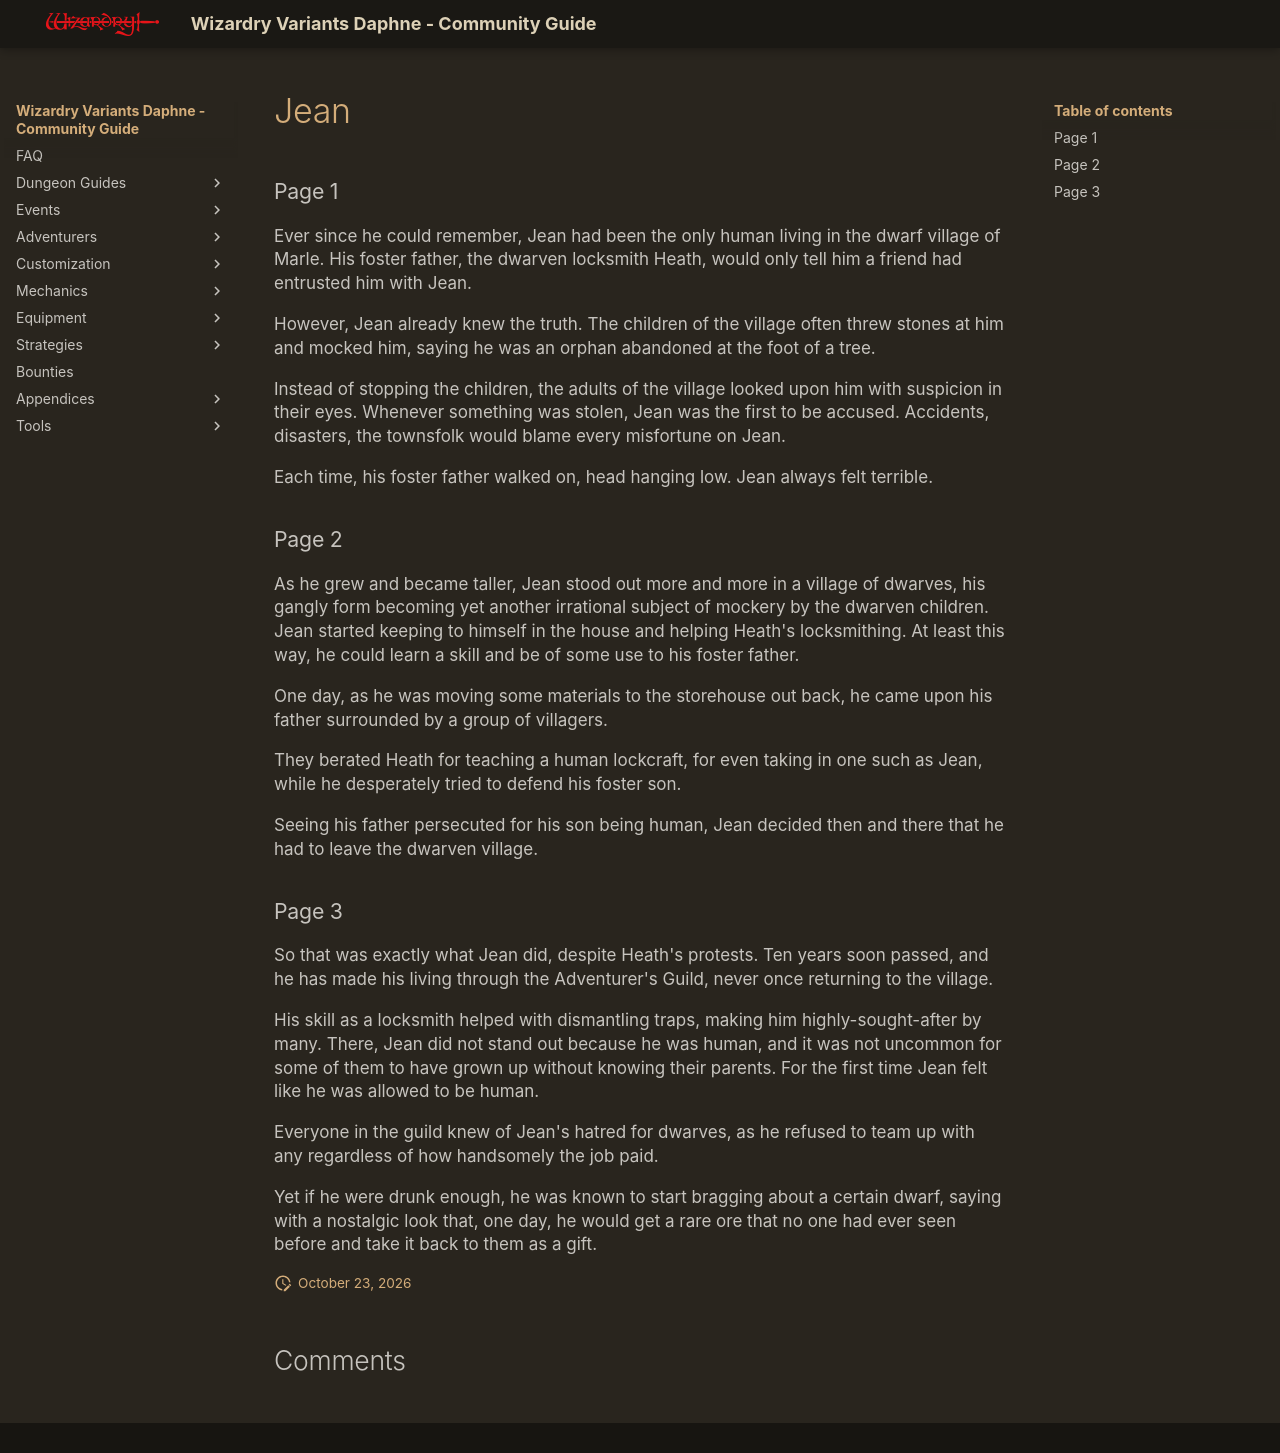

repository: itsnicksia/wizardry-daphne-guide · page: adventurers/general-adventurers/life-stories/Jean/index.html · generator: mkdocs

### Page 1  
Ever since he could remember, Jean had been the only human living in the dwarf village of Marle. His foster father, the dwarven locksmith Heath, would only tell him a friend had entrusted him with Jean.

However, Jean already knew the truth. The children of the village often threw stones at him and mocked him, saying he was an orphan abandoned at the foot of a tree.

Instead of stopping the children, the adults of the village looked upon him with suspicion in their eyes. Whenever something was stolen, Jean was the first to be accused. Accidents, disasters, the townsfolk would blame every misfortune on Jean.

Each time, his foster father walked on, head hanging low. Jean always felt terrible.

### Page 2  
As he grew and became taller, Jean stood out more and more in a village of dwarves, his gangly form becoming yet another irrational subject of mockery by the dwarven children. Jean started keeping to himself in the house and helping Heath's locksmithing. At least this way, he could learn a skill and be of some use to his foster father.

One day, as he was moving some materials to the storehouse out back, he came upon his father surrounded by a group of villagers.

They berated Heath for teaching a human lockcraft, for even taking in one such as Jean, while he desperately tried to defend his foster son.

Seeing his father persecuted for his son being human, Jean decided then and there that he had to leave the dwarven village.

### Page 3  
So that was exactly what Jean did, despite Heath's protests. Ten years soon passed, and he has made his living through the Adventurer's Guild, never once returning to the village.

His skill as a locksmith helped with dismantling traps, making him highly-sought-after by many. There, Jean did not stand out because he was human, and it was not uncommon for some of them to have grown up without knowing their parents. For the first time Jean felt like he was allowed to be human.

Everyone in the guild knew of Jean's hatred for dwarves, as he refused to team up with any regardless of how handsomely the job paid.

Yet if he were drunk enough, he was known to start bragging about a certain dwarf, saying with a nostalgic look that, one day, he would get a rare ore that no one had ever seen before and take it back to them as a gift.
